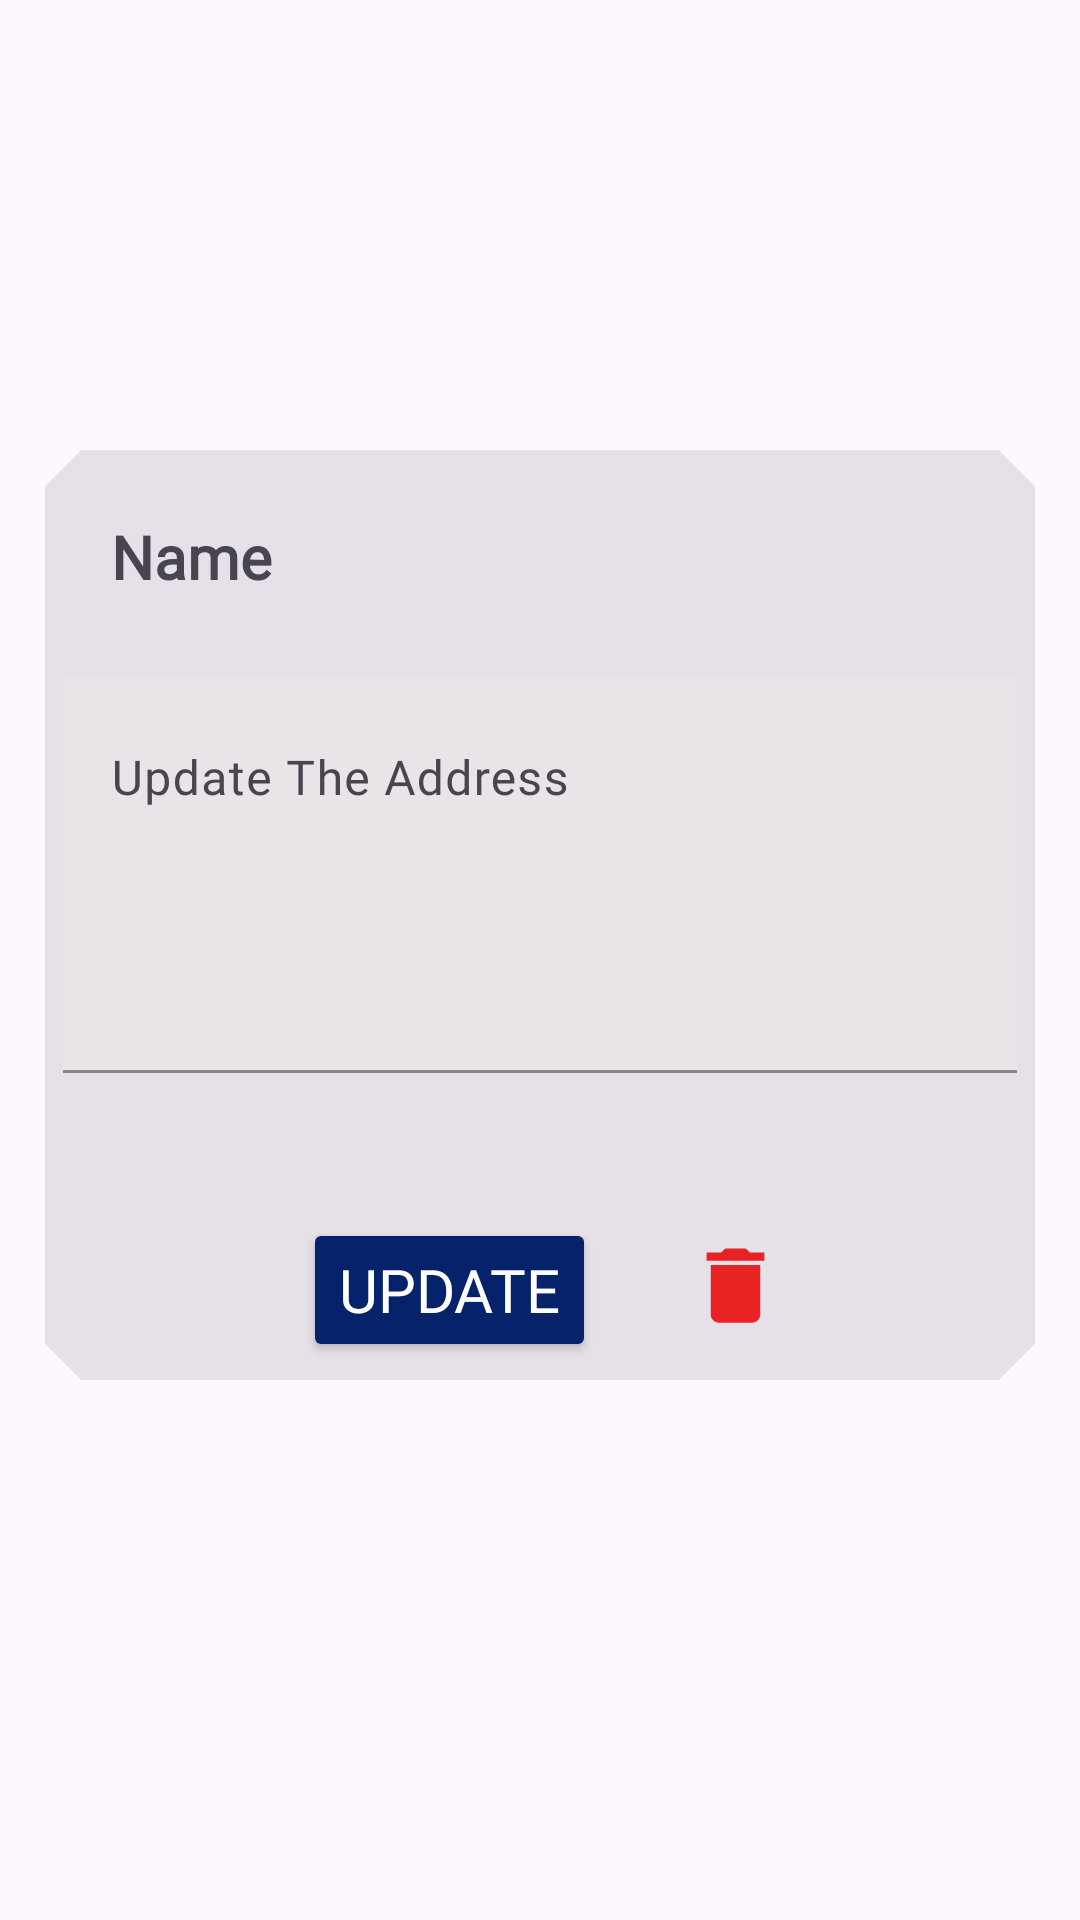

Reconstruct the res/layout file that produces this screen, plus the resources it refers to.
<!-- AndroidManifest.xml: application theme Theme.Fish -->
<!-- res/layout/fragment_ship_to.xml -->
<?xml version="1.0" encoding="utf-8"?>
<FrameLayout xmlns:android="http://schemas.android.com/apk/res/android"
    xmlns:tools="http://schemas.android.com/tools"
    android:layout_width="match_parent"
    android:layout_height="match_parent"
    xmlns:app="http://schemas.android.com/apk/res-auto"
    tools:context=".fragment.Ship_to">

    <com.google.android.material.card.MaterialCardView

        style="@style/CardViewStyle"
        android:layout_width="match_parent"
        android:layout_height="wrap_content"
        android:layout_marginHorizontal="15dp"
        android:layout_marginTop="150dp"
        android:elevation="6dp">
        <TextView
            android:id="@+id/Name"
            android:layout_width="wrap_content"
            android:layout_height="wrap_content"
            android:layout_marginStart="16dp"
            android:layout_marginTop="16dp"
            android:layout_marginEnd="16dp"
            android:layout_marginBottom="16dp"
            android:text="Name"
            android:textStyle="bold"
            android:textSize="20sp"
            android:fontFamily="@font/inika_regular"
            />

        <com.google.android.material.textfield.TextInputLayout
            style="@style/Widget.App.TextInputLayout"
            android:id="@+id/NameTyping"
            android:layout_width="match_parent"
            android:layout_height="wrap_content"
            android:layout_marginTop="70dp"
            android:hint="Update The Address"
            >

            <com.google.android.material.textfield.TextInputEditText
                android:id="@+id/AddressUpdate"
                android:layout_width="match_parent"
                android:layout_height="wrap_content"
                android:background="#EAE4E8"
                android:gravity="top|start"
                android:fontFamily="@font/inika_regular"
                android:inputType="textMultiLine"
                android:lines="5"
                android:maxLines="5" />

        </com.google.android.material.textfield.TextInputLayout>



        <LinearLayout
            android:id="@+id/editDeleteL"
            android:layout_width="wrap_content"
            android:layout_height="wrap_content"
            android:layout_marginTop="250dp"
            android:layout_marginStart="80dp"
            android:orientation="horizontal">

            <Button
                android:id="@+id/UpdateAddress"
                android:layout_width="wrap_content"
                android:layout_height="wrap_content"
                android:backgroundTint="@color/navy"
                android:text="Update"
                android:fontFamily="@font/inika_regular"
                android:gravity="center"
                android:textSize="20sp"

                android:textColor="@color/white"/>

            <ImageView
                android:id="@+id/deleteImg"
                android:layout_width="33dp"
                android:layout_height="33dp"
                android:layout_marginTop="6dp"
                android:layout_marginStart="30dp"
                android:src="@drawable/ic_delete" />
        </LinearLayout>

    </com.google.android.material.card.MaterialCardView>
</FrameLayout>
<!-- resources referenced by this layout -->
<resources>
  <color name="navy">#05226A</color>
  <color name="white">#FFFFFFFF</color>
  <!-- drawable ic_delete (drawable) -->
  <vector android:height="24dp" android:tint="#E82323"
      android:viewportHeight="24" android:viewportWidth="24"
      android:width="24dp" xmlns:android="http://schemas.android.com/apk/res/android">
      <path android:fillColor="@android:color/white" android:pathData="M6,19c0,1.1 0.9,2 2,2h8c1.1,0 2,-0.9 2,-2V7H6v12zM19,4h-3.5l-1,-1h-5l-1,1H5v2h14V4z"/>
  </vector>
  <style name="CardViewStyle" parent="Widget.Material3.CardView.Filled">
          <item name="shapeAppearanceOverlay">@style/CutShape</item>
      </style>
  <style name="Widget.App.TextInputLayout" parent="Widget.Material3.TextInputLayout.FilledBox">
          <item name="shapeAppearance">@style/CutShape</item>
          <item name="hintTextColor">@color/black</item>
          <item name="boxStrokeColor">@color/black</item>
          <item name="endIconMode">clear_text</item>
          <item name="errorIconDrawable">@null</item>
          <item name="errorEnabled">true</item>
          <item name="android:textColor">@color/black</item>
          <item name="android:textCursorDrawable">@color/black</item>
          <item name="startIconTint">@color/black</item>
      </style>
  <style name="Theme.Fish" parent="Base.Theme.Fish" />
  <style name="CutShape" parent="ShapeAppearance.Material3.MediumComponent">
          <item name="cornerFamily">cut</item>
          <item name="cornerSize">12dp</item>
      </style>
  <color name="black">#FF000000</color>
  <style name="Base.Theme.Fish" parent="Theme.Material3.DayNight.NoActionBar">
          
          
      </style>
</resources>
